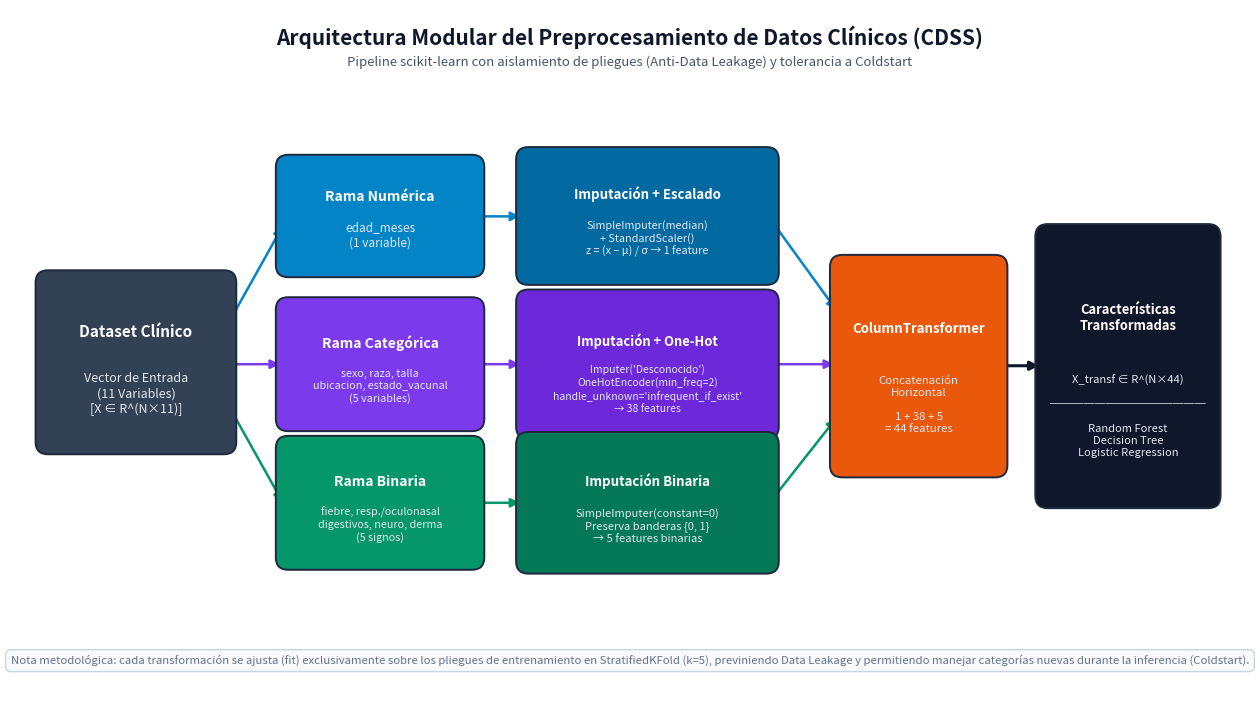

Write Python code to recreate this figure.
"""Generador del diagrama arquitectónico de preprocesamiento.

Produce una figura de alta resolución adecuada para publicaciones
IEEE/MDPI/Springer, mostrando la separación y transformación de las
ramas Numérica, Categórica y Binaria mediante ColumnTransformer.
"""

from pathlib import Path

import matplotlib

matplotlib.use("Agg")

import matplotlib.pyplot as plt
from matplotlib.patches import FancyBboxPatch


# ============================================================
# CONFIGURACIÓN
# ============================================================

PROJECT_ROOT = Path(
    "c:/Users/lssof/OneDrive/Desktop/Universidad/Investigacion2/"
    "distemper-canino-predictivo"
)

OUTPUT_PATH = (
    PROJECT_ROOT
    / "demo_reports"
    / "arquitectura_preprocesamiento_columntransformer.png"
)


# Figura ligeramente más ancha y más alta
fig, ax = plt.subplots(figsize=(16, 9), dpi=300)

ax.set_xlim(0, 16)
ax.set_ylim(0, 9)
ax.axis("off")


# ============================================================
# PALETA
# ============================================================

COLOR_INPUT = "#334155"
COLOR_NUM = "#0284c7"
COLOR_CAT = "#7c3aed"
COLOR_BIN = "#059669"
COLOR_CONCAT = "#ea580c"
COLOR_OUTPUT = "#0f172a"

EDGE_COLOR = "#1e293b"
ARROW_COLOR = "#475569"
TEXT_SECONDARY = "#e2e8f0"


# ============================================================
# FUNCIONES AUXILIARES
# ============================================================

def draw_box(
    x,
    y,
    w,
    h,
    color,
    title,
    subtitle="",
    title_size=10,
    subtitle_size=8.5,
):
    """Dibuja una caja con título y subtítulo."""

    box = FancyBboxPatch(
        (x, y),
        w,
        h,
        boxstyle="round,pad=0.12,rounding_size=0.16",
        facecolor=color,
        edgecolor=EDGE_COLOR,
        linewidth=1.4,
        zorder=2,
    )

    ax.add_patch(box)

    cx = x + w / 2

    # Título
    ax.text(
        cx,
        y + h * 0.68,
        title,
        ha="center",
        va="center",
        fontsize=title_size,
        fontweight="bold",
        color="white",
        zorder=3,
        wrap=True,
    )

    # Subtítulo
    if subtitle:
        ax.text(
            cx,
            y + h * 0.31,
            subtitle,
            ha="center",
            va="center",
            fontsize=subtitle_size,
            color=TEXT_SECONDARY,
            zorder=3,
            linespacing=1.25,
        )


def draw_arrow(
    x1,
    y1,
    x2,
    y2,
    color=ARROW_COLOR,
    lw=1.8,
):
    """Dibuja una flecha entre dos puntos."""

    ax.annotate(
        "",
        xy=(x2, y2),
        xytext=(x1, y1),
        arrowprops=dict(
            arrowstyle="-|>",
            color=color,
            lw=lw,
            mutation_scale=13,
            shrinkA=4,
            shrinkB=4,
        ),
        zorder=1,
    )


# ============================================================
# TÍTULO
# ============================================================

ax.text(
    8,
    8.65,
    "Arquitectura Modular del Preprocesamiento de Datos Clínicos (CDSS)",
    ha="center",
    va="center",
    fontsize=15,
    fontweight="bold",
    color=COLOR_OUTPUT,
)

ax.text(
    8,
    8.32,
    "Pipeline scikit-learn con aislamiento de pliegues (Anti-Data Leakage) "
    "y tolerancia a Coldstart",
    ha="center",
    va="center",
    fontsize=9.5,
    color=ARROW_COLOR,
    fontstyle="italic",
)


# ============================================================
# 1. ENTRADA
# ============================================================

draw_box(
    0.45,
    3.35,
    2.35,
    2.15,
    COLOR_INPUT,
    "Dataset Clínico",
    "Vector de Entrada\n(11 Variables)\n[X ∈ R^(N×11)]",
    title_size=11,
    subtitle_size=9,
)


# ============================================================
# 2. RAMAS
# ============================================================

# ------------------------------------------------------------
# Rama numérica
# ------------------------------------------------------------

draw_arrow(
    2.8,
    4.9,
    3.55,
    6.25,
    COLOR_NUM,
)

draw_box(
    3.55,
    5.65,
    2.45,
    1.35,
    COLOR_NUM,
    "Rama Numérica",
    "edad_meses\n(1 variable)",
    title_size=10,
    subtitle_size=8.5,
)

draw_arrow(
    6.0,
    6.32,
    6.65,
    6.32,
    COLOR_NUM,
)

draw_box(
    6.65,
    5.55,
    3.15,
    1.55,
    "#0369a1",
    "Imputación + Escalado",
    "SimpleImputer(median)\n+ StandardScaler()\nz = (x − μ) / σ → 1 feature",
    title_size=9.5,
    subtitle_size=7.8,
)


# ------------------------------------------------------------
# Rama categórica
# ------------------------------------------------------------

draw_arrow(
    2.8,
    4.4,
    3.55,
    4.4,
    COLOR_CAT,
)

draw_box(
    3.55,
    3.65,
    2.45,
    1.5,
    COLOR_CAT,
    "Rama Categórica",
    "sexo, raza, talla\nubicacion, estado_vacunal\n(5 variables)",
    title_size=10,
    subtitle_size=7.8,
)

draw_arrow(
    6.0,
    4.4,
    6.65,
    4.4,
    COLOR_CAT,
)

draw_box(
    6.65,
    3.55,
    3.15,
    1.7,
    "#6d28d9",
    "Imputación + One-Hot",
    "Imputer('Desconocido')\nOneHotEncoder(min_freq=2)\nhandle_unknown='infrequent_if_exist'\n→ 38 features",
    title_size=9.3,
    subtitle_size=7.5,
)


# ------------------------------------------------------------
# Rama binaria
# ------------------------------------------------------------

draw_arrow(
    2.8,
    3.9,
    3.55,
    2.55,
    COLOR_BIN,
)

draw_box(
    3.55,
    1.85,
    2.45,
    1.5,
    COLOR_BIN,
    "Rama Binaria",
    "fiebre, resp./oculonasal\ndigestivos, neuro, derma\n(5 signos)",
    title_size=10,
    subtitle_size=7.8,
)

draw_arrow(
    6.0,
    2.6,
    6.65,
    2.6,
    COLOR_BIN,
)

draw_box(
    6.65,
    1.8,
    3.15,
    1.6,
    "#047857",
    "Imputación Binaria",
    "SimpleImputer(constant=0)\nPreserva banderas {0, 1}\n→ 5 features binarias",
    title_size=9.5,
    subtitle_size=8,
)


# ============================================================
# 3. COLUMN TRANSFORMER
# ============================================================

# Flechas hacia la concatenación
draw_arrow(
    9.8,
    6.3,
    10.7,
    5.05,
    COLOR_NUM,
)

draw_arrow(
    9.8,
    4.4,
    10.7,
    4.4,
    COLOR_CAT,
)

draw_arrow(
    9.8,
    2.6,
    10.7,
    3.75,
    COLOR_BIN,
)


draw_box(
    10.7,
    3.05,
    2.05,
    2.65,
    COLOR_CONCAT,
    "ColumnTransformer",
    "Concatenación\nHorizontal\n\n1 + 38 + 5\n= 44 features",
    title_size=9.5,
    subtitle_size=8.2,
)


# ============================================================
# 4. SALIDA
# ============================================================

draw_arrow(
    12.75,
    4.38,
    13.35,
    4.38,
    COLOR_OUTPUT,
    lw=2.2,
)


draw_box(
    13.35,
    2.65,
    2.15,
    3.45,
    COLOR_OUTPUT,
    "Características\nTransformadas",
    "X_transf ∈ R^(N×44)\n\n──────────────\n\nRandom Forest\nDecision Tree\nLogistic Regression",
    title_size=9.3,
    subtitle_size=8,
)


# ============================================================
# 5. NOTA METODOLÓGICA
# ============================================================

note_text = (
    "Nota metodológica: cada transformación se ajusta (fit) exclusivamente "
    "sobre los pliegues de entrenamiento en StratifiedKFold (k=5), "
    "previniendo Data Leakage y permitiendo manejar categorías nuevas "
    "durante la inferencia (Coldstart)."
)

ax.text(
    8,
    0.55,
    note_text,
    ha="center",
    va="center",
    fontsize=8.2,
    color="#64748b",
    linespacing=1.3,
    bbox=dict(
        boxstyle="round,pad=0.45",
        facecolor="#f8fafc",
        edgecolor="#cbd5e1",
        linewidth=1,
    ),
)


# ============================================================
# GUARDAR
# ============================================================

OUTPUT_PATH.parent.mkdir(
    parents=True,
    exist_ok=True,
)

plt.savefig(
    OUTPUT_PATH,
    dpi=300,
    bbox_inches="tight",
    pad_inches=0.18,
)

plt.close(fig)

print(
    f"[OK] Diagrama guardado exitosamente en:\n{OUTPUT_PATH}"
)
